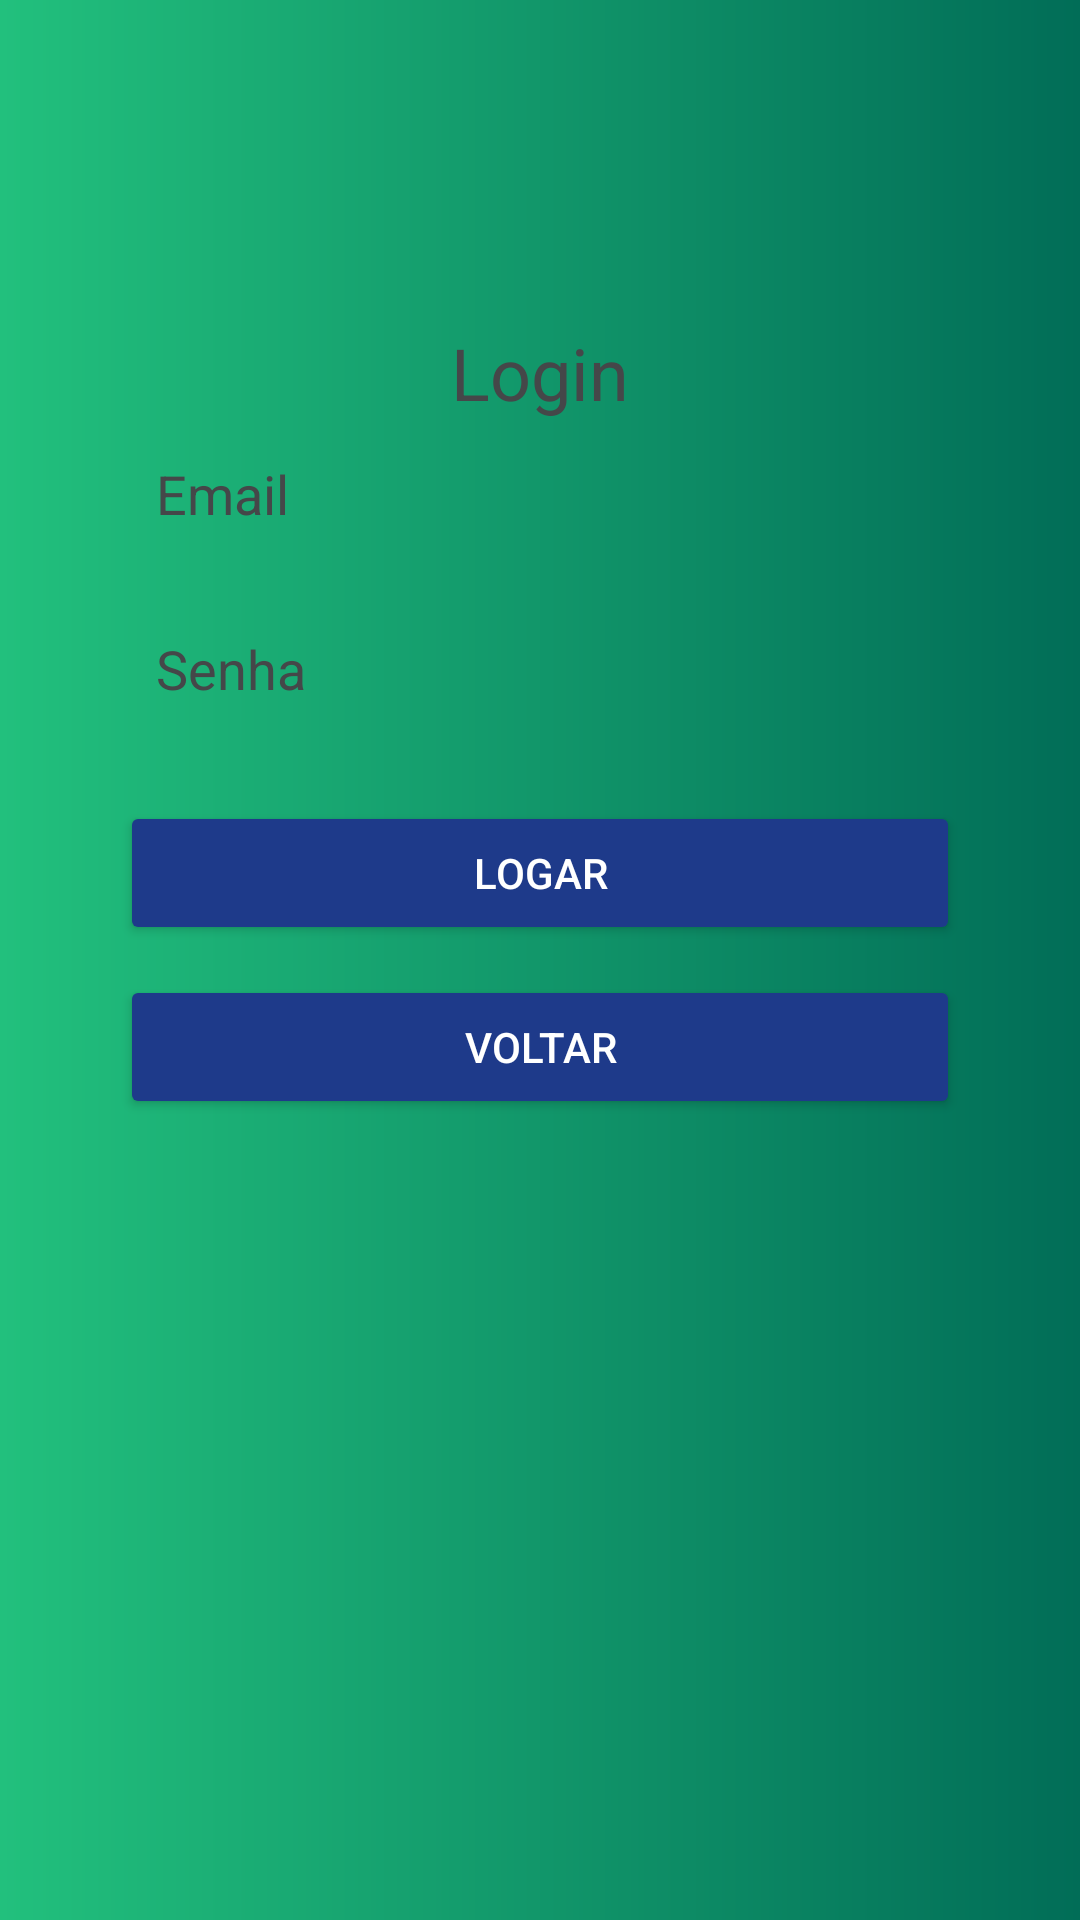

Write the Android layout XML for this screen, with the resource values it uses.
<!-- AndroidManifest.xml: application theme Theme.Cultivo_Inteligente -->
<!-- res/layout/activity_login2.xml -->
<?xml version="1.0" encoding="utf-8"?>
<androidx.constraintlayout.widget.ConstraintLayout xmlns:android="http://schemas.android.com/apk/res/android"
    xmlns:app="http://schemas.android.com/apk/res-auto"
    xmlns:tools="http://schemas.android.com/tools"
    android:layout_width="match_parent"
    android:layout_height="match_parent"
    android:background="@drawable/gradient_background"
    tools:context=".Login">

    
    <TextView
        android:id="@+id/tvTitle"
        android:layout_width="wrap_content"
        android:layout_height="wrap_content"
        android:layout_marginTop="108dp"
        android:text="Login"
        android:textColor="@color/material_dynamic_neutral30"
        android:textSize="24sp"
        app:layout_constraintEnd_toEndOf="parent"
        app:layout_constraintStart_toStartOf="parent"
        app:layout_constraintTop_toTopOf="parent" />

    <EditText
        android:id="@+id/etEmail"
        android:layout_width="0dp"
        android:layout_height="wrap_content"
        android:layout_marginStart="40dp"
        android:layout_marginEnd="40dp"
        android:background="@drawable/edittext_background"
        android:hint="Email"
        android:padding="12dp"
        android:textColor="#000000"
        android:textColorHint="@color/material_dynamic_neutral30"
        android:textColorLink="@color/white"
        app:layout_constraintEnd_toEndOf="parent"
        app:layout_constraintStart_toStartOf="parent"
        app:layout_constraintTop_toBottomOf="@id/tvTitle" /> 

    <EditText
        android:id="@+id/etSenha"
        android:layout_width="0dp"
        android:layout_height="wrap_content"
        android:layout_marginStart="40dp"
        android:layout_marginTop="10dp"
        android:layout_marginEnd="40dp"
        android:background="@drawable/edittext_background"
        android:hint="Senha"
        android:inputType="textPassword"
        android:padding="12dp"
        android:textColor="#000000"
        android:textColorHint="@color/material_dynamic_neutral30"
        android:textColorLink="@color/white"
        app:layout_constraintEnd_toEndOf="parent"
        app:layout_constraintStart_toStartOf="parent"
        app:layout_constraintTop_toBottomOf="@id/etEmail" />

    
    <Button
        android:id="@+id/btnLogar"
        android:layout_width="0dp"
        android:layout_height="wrap_content"
        android:layout_marginStart="40dp"
        android:layout_marginTop="20dp"
        android:layout_marginEnd="40dp"
        android:backgroundTint="#1E3A8A"
        android:padding="12dp"
        android:text="Logar"
        android:textColor="#FFFFFF"
        app:layout_constraintEnd_toEndOf="parent"
        app:layout_constraintStart_toStartOf="parent"
        app:layout_constraintTop_toBottomOf="@id/etSenha" />

    
    <Button
        android:id="@+id/btnVoltar"
        android:layout_width="0dp"
        android:layout_height="wrap_content"
        android:layout_marginStart="40dp"
        android:layout_marginTop="10dp"
        android:layout_marginEnd="40dp"
        android:backgroundTint="#1E3A8A"
        android:padding="12dp"
        android:text="Voltar"
        android:textColor="#FFFFFF"
        app:layout_constraintEnd_toEndOf="parent"
        app:layout_constraintStart_toStartOf="parent"
        app:layout_constraintTop_toBottomOf="@id/btnLogar" /> 

</androidx.constraintlayout.widget.ConstraintLayout>
<!-- resources referenced by this layout -->
<resources>
  <!-- drawable gradient_background (drawable) -->
  <?xml version="1.0" encoding="utf-8"?>
  <layer-list xmlns:android="http://schemas.android.com/apk/res/android">
      <item>
          <shape android:shape="rectangle">
              <gradient
                  android:startColor="#22C07D"
              android:endColor="#016D57"
              android:angle="0" />
          </shape>
      </item>
  </layer-list>
  <style name="Theme.Cultivo_Inteligente" parent="Base.Theme.Cultivo_Inteligente" />
  <style name="Base.Theme.Cultivo_Inteligente" parent="Theme.Material3.DayNight.NoActionBar">
          
          
      </style>
  <!-- not gathered from this repository: default colours our renderer supplied (Android Studio template values) -->
  <color name="white">#FFFFFFFF</color>
</resources>
